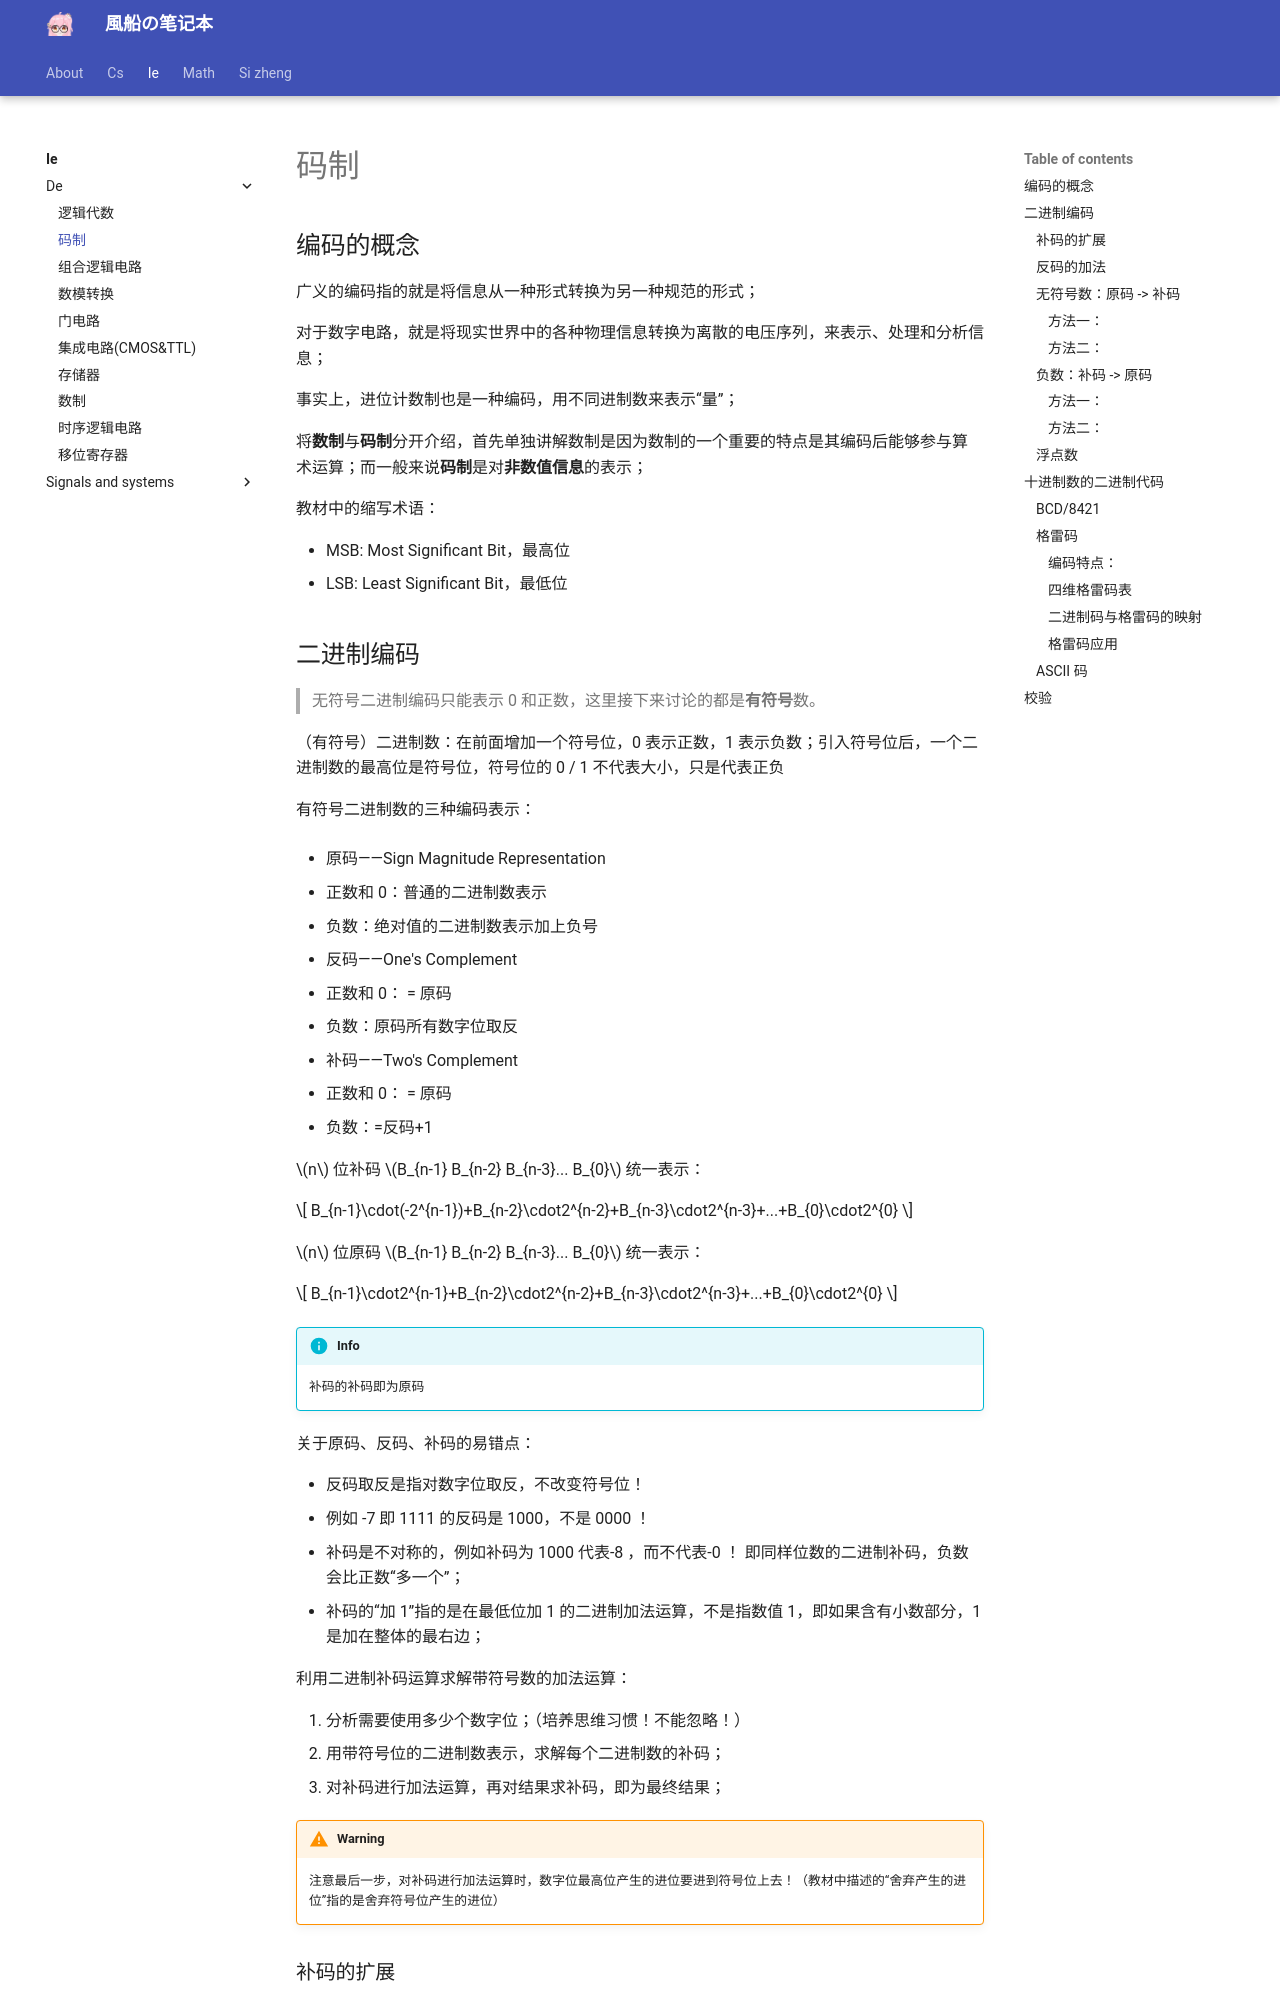

repository: fuuzen/notebook · page: ie/de/coding/index.html · generator: mkdocs

---
title: 码制
date: 2024/02/29
math: true
categories:
  - [电子信息, 数字逻辑电路]
tag:
  - 数电
---

## 编码的概念

广义的编码指的就是将信息从一种形式转换为另一种规范的形式；

对于数字电路，就是将现实世界中的各种物理信息转换为离散的电压序列，来表示、处理和分析信息；

事实上，进位计数制也是一种编码，用不同进制数来表示“量”；

将**数制**与**码制**分开介绍，首先单独讲解数制是因为数制的一个重要的特点是其编码后能够参与算术运算；而一般来说**码制**是对**非数值信息**的表示；

教材中的缩写术语：

- MSB: Most Significant Bit，最高位
- LSB: Least Significant Bit，最低位
